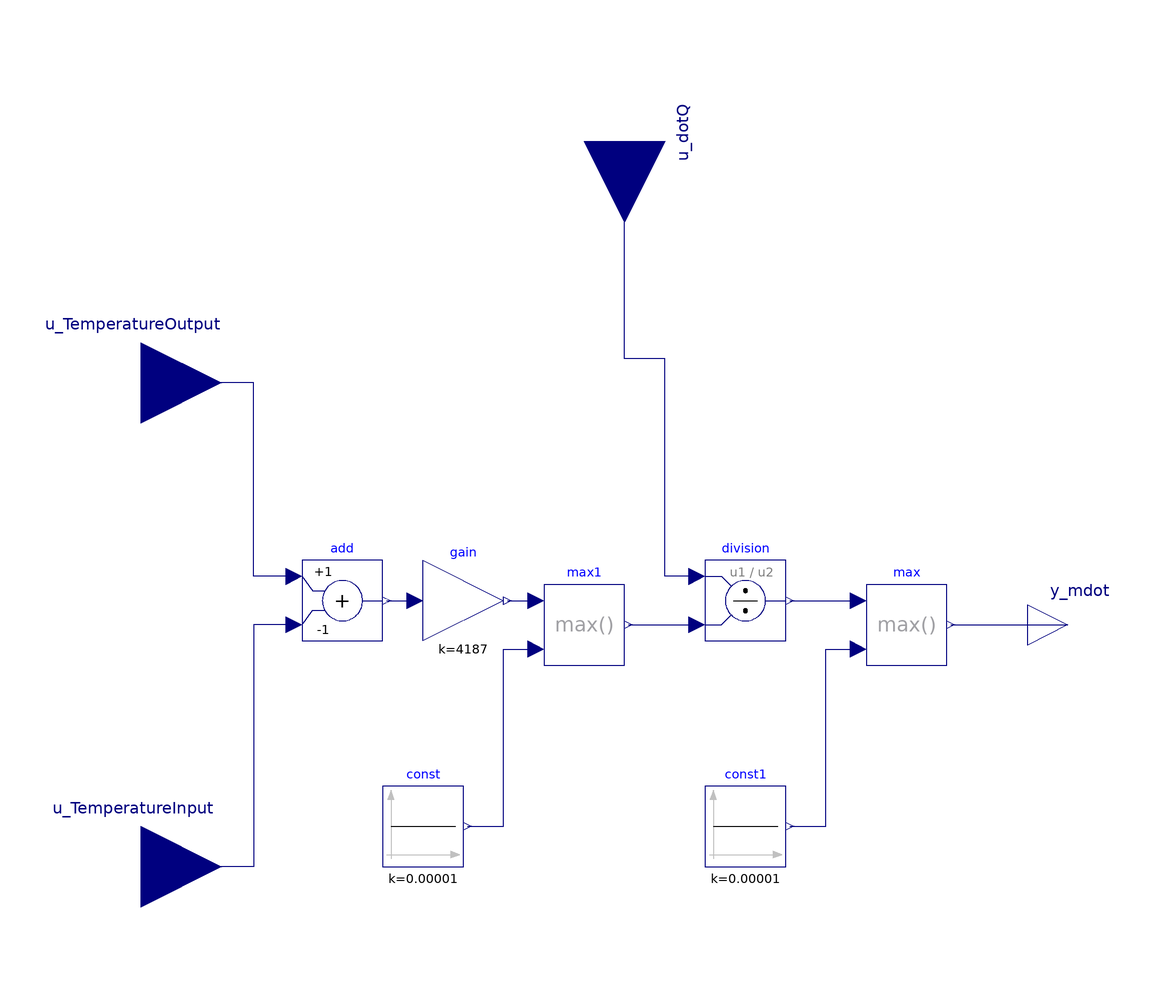

Above is the diagram view of the following Modelica model: its components placed by their Placement annotations and its connect equations drawn as lines.

model calc_mdot_production "Callculation of massflow according to power and temperature"
    extends Modelica.Icons.Package;
    Modelica.Blocks.Interfaces.RealInput u_TemperatureInput annotation (
      Placement(visible = true, transformation(origin = {-120, -60}, extent = {{-20, -20}, {20, 20}}, rotation = 0), iconTransformation(origin = {-120, -60}, extent = {{-20, -20}, {20, 20}}, rotation = 0)));
    Modelica.Blocks.Interfaces.RealInput u_dotQ annotation (
      Placement(visible = true, transformation(origin = {0, 120}, extent = {{-20, -20}, {20, 20}}, rotation = -90), iconTransformation(origin = {0, 120}, extent = {{-20, -20}, {20, 20}}, rotation = -90)));
    Modelica.Blocks.Interfaces.RealInput u_TemperatureOutput annotation (
      Placement(visible = true, transformation(origin = {-120, 60}, extent = {{-20, -20}, {20, 20}}, rotation = 0), iconTransformation(origin = {-120, 58}, extent = {{-20, -20}, {20, 20}}, rotation = 0)));
    Modelica.Blocks.Interfaces.RealOutput y_mdot annotation (
      Placement(transformation(extent = {{100, -10}, {120, 10}})));
    Modelica.Blocks.Math.Gain gain(k = 4187) annotation (
      Placement(transformation(extent = {{-50, -4}, {-30, 16}})));
    Modelica.Blocks.Math.Add add(k2 = -1) annotation (
      Placement(transformation(extent = {{-80, -4}, {-60, 16}})));
    Modelica.Blocks.Math.Division division annotation (
      Placement(transformation(extent = {{20, -4}, {40, 16}})));
    Modelica.Blocks.Math.Max max annotation (
      Placement(transformation(extent = {{60, -10}, {80, 10}})));
    Modelica.Blocks.Sources.Constant const(k = 0.00001) annotation (
      Placement(transformation(extent = {{-60, -60}, {-40, -40}})));
    Modelica.Blocks.Math.Max max1 annotation (
      Placement(transformation(extent = {{-20, -10}, {0, 10}})));
    Modelica.Blocks.Sources.Constant const1(k = 0.00001) annotation (
      Placement(transformation(extent = {{20, -60}, {40, -40}})));
  equation
    connect(division.u1, u_dotQ) annotation (
      Line(points = {{18, 12}, {10, 12}, {10, 66}, {0, 66}, {0, 120}}, color = {0, 0, 127}));
    connect(add.y, gain.u) annotation (
      Line(points = {{-59, 6}, {-52, 6}}, color = {0, 0, 127}));
    connect(add.u2, u_TemperatureInput) annotation (
      Line(points = {{-82, 0}, {-92, 0}, {-92, -60}, {-120, -60}}, color = {0, 0, 127}));
    connect(add.u1, u_TemperatureOutput) annotation (
      Line(points = {{-82, 12}, {-92, 12}, {-92, 60}, {-120, 60}}, color = {0, 0, 127}));
    connect(division.y, max.u1) annotation (
      Line(points = {{41, 6}, {58, 6}}, color = {0, 0, 127}));
    connect(max.y, y_mdot) annotation (
      Line(points = {{81, 0}, {110, 0}}, color = {0, 0, 127}));
    connect(max1.y, division.u2) annotation (
      Line(points = {{1, 0}, {18, 0}}, color = {0, 0, 127}));
    connect(gain.y, max1.u1) annotation (
      Line(points = {{-29, 6}, {-22, 6}}, color = {0, 0, 127}));
    connect(const.y, max1.u2) annotation (
      Line(points = {{-39, -50}, {-30, -50}, {-30, -6}, {-22, -6}}, color = {0, 0, 127}));
    connect(const1.y, max.u2) annotation (
      Line(points = {{41, -50}, {50, -50}, {50, -6}, {58, -6}}, color = {0, 0, 127}));
    annotation (
      Documentation(info = "<html>
<p>
This component simiulate a basboiler with a simple control system. 

<p>
Parameter:  
<p> 
<strong>T_Out:</strong> Output temperature of the boiler. It regulates the mass flow of the pump 


</html>"),
      Icon(coordinateSystem(initialScale = 0.1), graphics={  Text(origin = {-6, -124}, lineColor = {0, 0, 255}, extent = {{-150, 150}, {150, 110}}, textString = "%name")}),
      experiment(StartTime = 0, StopTime = 7200, Tolerance = 1e-06, Interval = 1));
  end calc_mdot_production;